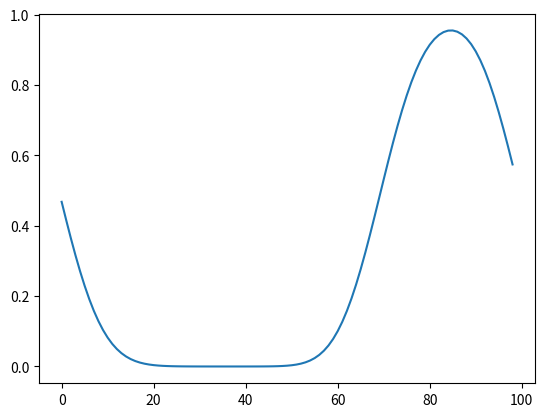

Generate this figure with matplotlib:
"""
Upstream advection code - from chapter 4 in http://www.ita.uni-heidelberg.de/~dullemond/lectures/num_fluid_2011/index.shtml
Section 4.6
"""

import numpy as np
import matplotlib.pyplot as plt

nx = 100
# 100 grid points + 2 ghost cells : x
# 103 cell walls: xi
x, xi = np.empty(nx+2), np.empty(nx+3)
q, qnew, f = np.empty(nx+2), np.empty(nx+2), np.empty(nx+3)

dx = 1

for i in range(0, nx+2):
    x[i] = (i-1)*dx
for i in range(1, nx+2):
    xi[i] = 0.5 * (x[i] + x[i-1])
xi[0] = x[0] - 0.5 * (x[1]-x[0])
xi[nx+2] = x[nx+1] + 0.5 * (x[nx+1] - x[nx])
# wall i is left of cell i

# initial conditions
for i in range(0, nx):
    if x[i] < 30:
        q[i] = 1
    else:
        q[i] = 0
u = np.full(nx+3, 1)

dt = 2e-01
tend = 70
time = 0

while time < tend:
    if time + dt < tend:
        dtused = dt
    else:
        dtused = tend - time
    q[0] = q[nx]
    q[nx+1] = q[1]

    for i in range(1, nx+2):
        if u[i] > 0:
            f[i] = q[i-1] * u[i]
        else:
            f[i] = q[i] * u[i]
    for i in range(1, nx+1):
        qnew[i] = q[i] - dtused * (f[i+1] - f[i]) / (xi[i+1] - xi[i])
        q[i] = qnew[i]
    time = time + dtused

plt.plot(x[1:nx], q[1:nx])
plt.show()
